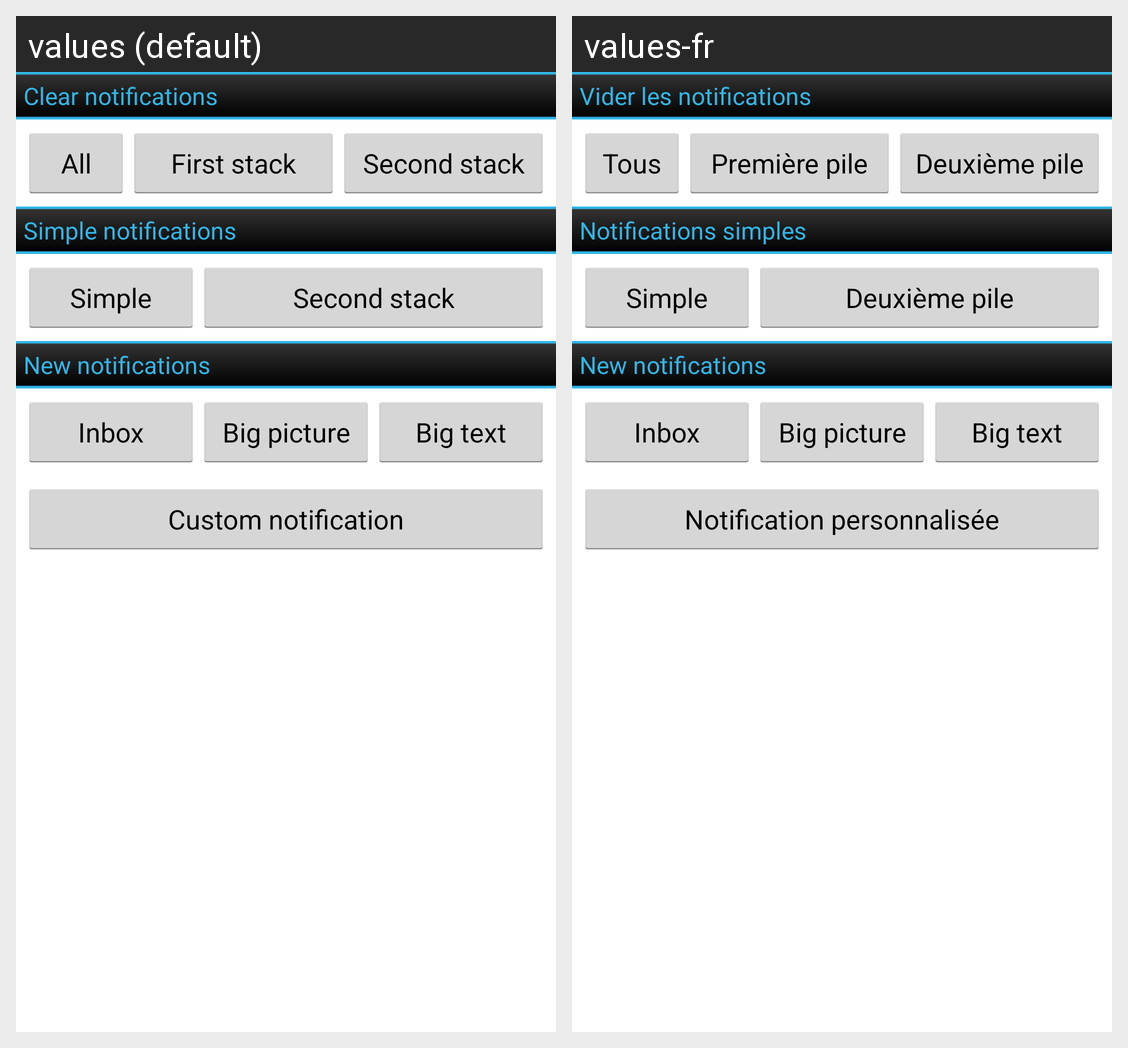

The same Android screen rendered under two of its app's locales, left to right. List the strings drawn on it with the default value and each locale's translation.
Android screen res/layout/notifications_fragment.xml rendered under 2 locales, left to right: values (default), values-fr. Device: Nexus 5 (rendered at 1080×1920; each locale shown at half size, 540×960, under a caption strip naming it); theme Theme.jbnf.
Strings drawn on this screen, with the default value and each locale's value (text and hints the layout hard-codes, and strings that could not be matched under every locale, appear in the picture but are not listed):

clear_notifications
  values: Clear notifications
  values-fr: Vider les notifications

all
  values: All
  values-fr: Tous

first_stack
  values: First stack
  values-fr: Première pile

second_stack
  values: Second stack
  values-fr: Deuxième pile

simple_notifications
  values: Simple notifications
  values-fr: Notifications simples

simple
  values: Simple
  values-fr: Simple

inbox
  values: Inbox
  values-fr: Inbox

big_picture
  values: Big picture
  values-fr: Big picture  [not translated; the default value is used]

big_text
  values: Big text
  values-fr: Big text  [not translated; the default value is used]

custom_notification
  values: Custom notification
  values-fr: Notification personnalisée
